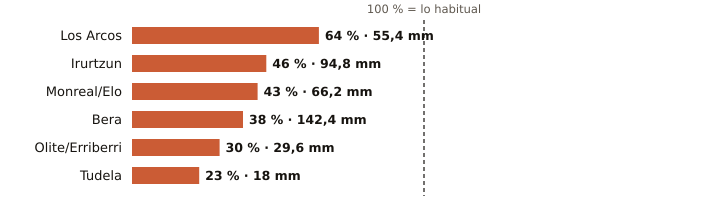

The table this chart was drawn from, first rows:
estacion, provincia, indicativo, mm_otono, referencia_mm, pct, periodo_referencia, hasta, hora
Los Arcos, Navarra, 9171K, 55.4, 86.1, 64, 2009-2025, 2026-11-09, 17
Irurtzun, Navarra, 9274X, 94.8, 204.2, 46, 2010-2025, 2026-11-09, 17
Monreal/Elo, Navarra, 9262P, 66.2, 154.8, 43, 2011-2025, 2026-11-09, 17
Bera, Navarra, 1010X, 142.4, 379.0, 38, 2009-2025, 2026-11-09, 17
Olite/Erriberri, Navarra, 9252X, 29.6, 98.2, 30, 2009-2025, 2026-11-09, 17
Tudela, Navarra, 9302Y, 18.0, 78.1, 23, 2009-2025, 2026-11-09, 17
